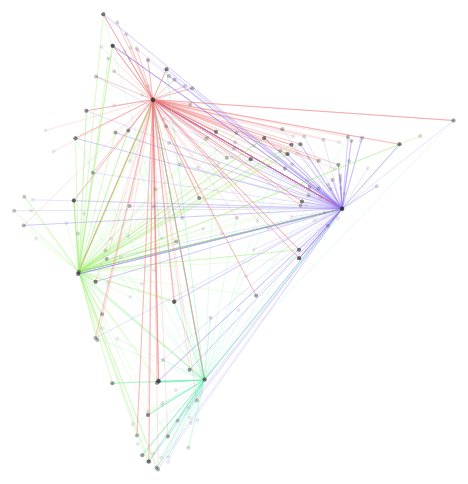
D3 v3 page, settled after 360 driven frames (6 s of simulated time); the page loaded 1 data file(s).


			var w=700;
			var h=700;

			var metro = new Array();
			metro["Delhi"] = [77.2249600,28.6353080];
			metro["Mumbai"] = [72.8776559,19.0759837];
			metro["Kolkata"] = [88.3638950,22.5726460];
			metro["Chennai"] = [80.2508246,13.0524139];

			var xScale = 17, yScale = 18;
			var xPadding = 1152, yPadding = 27;


			var svg = d3.select("#svg-c")
						.append("svg")
						.attr("width",w)
						.attr("height",h);

			var myData;
			d3.csv("./data/Metro-trains.csv", function(error,data) {
			  if (error) {  
			  	//If error is not null, something went wrong.
      		console.log(error);  //Log the error.
        } else {      
          //If no error, the file loaded correctly. Yay!
          console.log("Dataset loaded!");
	        // console.log(data[0].Scene+ " "+data[10].Day);   //Log the data.
				 	console.log(data); 
				 	// return data; 
				 	// myData = data.map(function(d) { return [ +d["Scene"], d["Day"] ]; });
				 	// console.log(myData);   //Log the data.
				 	generateViz(data);				 	
		 		}
			 });

			function generateViz(data) {				

				var connected = svg.selectAll("path")
														.data(data)
														.enter()
														.append("path")
														.attr({
															d: function(d,i) {
																switch (d.from_station_gen) {
																	case "Delhi":
																		// console.log("Delhi!");
																		console.log("M "+rX(metro['Delhi'][0])+" "+rY(metro['Delhi'][1])+" L"+rX(d.long)+" "+rY(d.lat))
																		return "M "+rX(metro['Delhi'][0])+" "+rY(metro['Delhi'][1])+" L"+rX(d.long)+" "+rY(d.lat);
																		break;
																	case "Mumbai":
																		// console.log("Delhi!");
																		console.log("M "+rX(metro['Mumbai'][0])+" "+rY(metro['Mumbai'][1])+" L"+rX(d.long)+" "+rY(d.lat))
																		return "M "+rX(metro['Mumbai'][0])+" "+rY(metro['Mumbai'][1])+" L"+rX(d.long)+" "+rY(d.lat);
																		break;
																	case "Chennai":
																		// console.log("Delhi!");
																		console.log("M "+rX(metro['Chennai'][0])+" "+rY(metro['Chennai'][1])+" L"+rX(d.long)+" "+rY(d.lat))
																		return "M "+rX(metro['Chennai'][0])+" "+rY(metro['Chennai'][1])+" L"+rX(d.long)+" "+rY(d.lat);
																		break;
																	case "Kolkata":
																		// console.log("Delhi!");
																		console.log("M "+rX(metro['Kolkata'][0])+" "+rY(metro['Kolkata'][1])+" L"+rX(d.long)+" "+rY(d.lat))
																		return "M "+rX(metro['Kolkata'][0])+" "+rY(metro['Kolkata'][1])+" L"+rX(d.long)+" "+rY(d.lat);
																		break;
																	default:
																		console.log("Not a metro");
																		break;
																}
															},
															'fill': 'none',
															'opacity': 0.2,
															'stroke': function(d,i) {
																switch (d.from_station_gen) {
																	case "Delhi":
																	return "hsl(0,80%,70%)";
																	break;
																	case "Mumbai":
																	return "hsl(100,80%,70%)";
																	break;
																	case "Chennai":
																	return "hsl(150,80%,70%)";
																	break;
																	case "Kolkata":
																	return "hsl(250,80%,70%)";
																	break;
																	default: 
																	return "hsl(200,80%,70%)";

																	break;
																}
															},
															'stroke-width': "1",
															//'stroke-dasharray': "1, 3000"
														})
														.on("mouseover", function(d) {
													        console.log(d.to_station_name + "("+d.long+","+d.lat);
													});

				var stations = svg.selectAll("circles")
													.data(data)
													.enter()
													.append("circle")
													.attr({
														cx: function(d, i) {
															return rX(d.long);
														},
														cy: function(d, i) {
															return rY(d.lat);
														},
														r: 2, 
														fill: "rgb(50,50,50)",
														opacity: 0.1,
													}); 
			}

			function rX(coord) {
				return coord*xScale-xPadding;
			}

			function rY(coord) {
				return h-(coord*yScale)-yPadding;
			}

		

### data: data/Metro-trains.csv
type, zone, from_station_gen, from_station_name, to_station_name, lat_long, lat_long_string, long, lat, departure, arrival, duration, number_of_halts, distance, speed, departure_days, name
Exp, NR, Delhi, New Delhi, Rohtak Junction, 28.8911221,76.5789844, 28.8911221,76.5789844, 76.58, 28.89, 0.441, 0.5312, 2.167, 4, 72, 33.2, SMTWTFS, New Delhi-Rohtak Express
Exp, NR, Delhi, Old Delhi, Panipat Junction, 29.3891542,76.9637660, 29.3891542,76.9637660, 76.96, 29.39, 0.2292, 0.3472, 2.833, 3, 89, 31.4, SMTWTFS, Delhi-Panipat Special
Klkt, ER, Kolkata, Kolkata Sealdah, Krishnanagar City, 23.4008744,88.5013962, 23.4008744,88.5013962, 88.5, 23.4, 0.7118, 0.8125, 2.417, 27, 99, 41, SMTWTFS, Sealdah KNJ Ladies Special
Klkt, SER, Kolkata, Kolkata Howrah Junction, Kharagpur Junction, 22.3408782,87.3258378, 22.3408782,87.3258378, 87.33, 22.34, 0.7674, 0.8819, 2.75, 32, 115, 41.8, SMTWTFS, Howrah Kharagpur Ladies Special
SF, ER, Kolkata, Kolkata Howrah Junction, Bolpur Shantiniketan, 23.6800000,87.6800000, 23.6800000,87.6800000, 87.68, 23.68, 0.4236, 0.5174, 2.25, 2, 146, 64.9, SMTWTFS, Shantiniketan Express
Exp, SR, Chennai, Chennai Central, Tirupati Main, 13.6284184,79.3875396, 13.6284184,79.3875396, 79.39, 13.63, 0.2674, 0.3958, 3.083, 6, 151, 49, SMTWTFS, Saptagiri Express
Exp, SR, Chennai, Chennai Central, Tirupati Main, 13.6284184,79.3875396, 13.6284184,79.3875396, 79.39, 13.63, 0.5764, 0.7083, 3.167, 6, 151, 47.7, SMTWTFS, Tirupati Express
Exp, SWR, Chennai, Chennai Central, Tirupati Main, 13.6284184,79.3875396, 13.6284184,79.3875396, 79.39, 13.63, 0.691, 0.8368, 3.5, 8, 151, 43.1, SMTWTFS, Garudadri Express
Exp, ER, Kolkata, Kolkata Howrah Junction, Bolpur Shantiniketan, 23.6800000,87.6800000, 23.6800000,87.6800000, 87.68, 23.68, 0.4479, 0.5729, 3, 3, 158, 52.7, SMTWTFS, Howrah Bolpur KaviGuru Express
Exp, ER, Kolkata, Kolkata Chitpur, Berhampore Court, 24.0893317,88.2629521, 24.0893317,88.2629521, 88.26, 24.09, 0.8542, 0.01389, 3.833, 6, 182, 47.5, S-T-T--, Kolkata Berhampore Court Express
Drnt, SER, Kolkata, Kolkata Howrah Junction, Digha Flag Station, 21.6268379,87.5222746, 21.6268379,87.5222746, 87.52, 21.63, 0.4688, 0.5938, 3, 0, 189, 63, SMTWTFS, Howrah-Digha AC Duronto Express
SF, SER, Kolkata, Kolkata Howrah Junction, Digha Flag Station, 21.6268379,87.5222746, 21.6268379,87.5222746, 87.52, 21.63, 0.2778, 0.4167, 3.333, 6, 189, 56.7, SMTWTFS, Tamralipta Express
Exp, SER, Kolkata, Kolkata Howrah Junction, Digha Flag Station, 21.6268379,87.5222746, 21.6268379,87.5222746, 87.52, 21.63, 0.5938, 0.7431, 3.583, 6, 189, 52.7, SMTWTFS, Kandari Express
SF, CR, Mumbai, Mumbai CST, Pune, 18.5204303,73.8567437, 18.5204303,73.8567437, 73.86, 18.52, 0.2812, 0.4111, 3.117, 3, 192, 61.6, SMTWTFS, MumbaiCST-Pune SF InterCity
SF, CR, Mumbai, Mumbai CST, Pune, 18.5204303,73.8567437, 18.5204303,73.8567437, 73.86, 18.52, 0.7153, 0.8507, 3.25, 3, 192, 59.1, SMTWTFS, Deccan Queen SF Express
SF, CR, Mumbai, Mumbai CST, Pune, 18.5204303,73.8567437, 18.5204303,73.8567437, 73.86, 18.52, 0.684, 0.8285, 3.467, 4, 192, 55.4, SMTWTFS, Pragati Superfast Express
SF, CR, Mumbai, Mumbai CST, Pune, 18.5204303,73.8567437, 18.5204303,73.8567437, 73.86, 18.52, 0.2361, 0.3806, 3.467, 6, 192, 55.4, SMTWTFS, Indrayani SF Express
Exp, CR, Mumbai, Mumbai CST, Pune, 18.5204303,73.8567437, 18.5204303,73.8567437, 73.86, 18.52, 0.2986, 0.4653, 4, 10, 192, 48, SMTWTFS, Deccan Express
Exp, CR, Mumbai, Mumbai CST, Pune, 18.5204303,73.8567437, 18.5204303,73.8567437, 73.86, 18.52, 0.6042, 0.7778, 4.167, 10, 192, 46.1, SMTWTFS, Sinhagad Express
Exp, NCR, Delhi, New Delhi, Agra Cantt., 27.1553965,78.0108205, 27.1553965,78.0108205, 78.01, 27.16, 0.7361, 0.9097, 4.167, 14, 195, 46.8, SMTWTFS, NewDelhi-Agra InterCity Express
Exp, SR, Chennai, Chennai Egmore, Puducherry, 11.9138598,79.8144722, 11.9138598,79.8144722, 79.81, 11.91, 0.7569, 0.9097, 3.667, 8, 196, 53.5, SMTWTFS, Chennai Egmore Puducherry Express
SF, ER, Kolkata, Kolkata Howrah Junction, Asansol Junction, 23.6912875,86.9747658, 23.6912875,86.9747658, 86.97, 23.69, 0.7639, 0.9028, 3.333, 5, 200, 60, SMTWTFS, Agniveena Express
SF, ER, Kolkata, Kolkata Howrah Junction, Rampur Hat, 24.1759890,87.7858460, 24.1759890,87.7858460, 87.79, 24.18, 0.5, 0.6493, 3.583, 7, 207, 57.8, SMTWTFS, Howrah-Rampur Hat SF Express
Exp, ER, Kolkata, Kolkata Howrah Junction, Siuri, 23.9010210,87.5359760, 23.9010210,87.5359760, 87.54, 23.9, 0.3576, 0.5694, 5.083, 4, 211, 41.5, SMTWTFS, Howrah-Siuri Intercity Express
Exp, ER, Kolkata, Kolkata Sealdah, Rampur Hat, 24.1759890,87.7858460, 24.1759890,87.7858460, 87.79, 24.18, 0.5382, 0.7049, 4, 4, 213, 53.3, S-T-T--, Sealdah-RampurHat Intercity Express
Exp, NWR, Delhi, Delhi Sarai Rohilla, Sadulpur Junction, 28.3000000,74.9500000, 28.3000000,74.9500000, 74.95, 28.3, 0.3611, 0.5347, 4.167, 6, 220, 52.8, SM-WTFS, Delhi Sarai Rohilla Sadulpur Express
Exp, ER, Kolkata, Kolkata Sealdah, Asansol Junction, 23.6912875,86.9747658, 23.6912875,86.9747658, 86.97, 23.69, 0.6944, 0.8715, 4.25, 6, 220, 51.8, #NAME?, Sealdah-Asansol InterCity Express
Exp, SR, Chennai, Chennai Central, Tiruppattur, 12.4893810,78.5679240, 12.4893810,78.5679240, 78.57, 12.49, 0.7465, 0.9375, 4.583, 14, 220, 48, SMTWTFS, Yelagiri Express
Exp, ER, Kolkata, Kolkata Chitpur, Lalgola, 24.4166667,88.2500000, 24.4166667,88.2500000, 88.25, 24.42, 0.2847, 0.5069, 5.333, 8, 223, 41.8, SMTWTFS, Hazarduari Express
Exp, ER, Kolkata, Kolkata Sealdah, Rampur Hat, 24.1759890,87.7858460, 24.1759890,87.7858460, 87.79, 24.18, 0.309, 0.5104, 4.833, 7, 226, 46.8, #NAME?, Maa Tara Express
Exp, ER, Kolkata, Kolkata Sealdah, Lalgola, 24.4166667,88.2500000, 24.4166667,88.2500000, 88.25, 24.42, 0.7674, 0.9549, 4.5, 9, 227, 50.4, SMTWTFS, Bhagirathi Express
SF, SER, Kolkata, Kolkata Shalimar, Bankura, 23.1645430,87.0624261, 23.1645430,87.0624261, 87.06, 23.16, 0.2778, 0.4549, 4.25, 6, 229, 53.9, #NAME?, Rajya Rani Express
Exp, NR, Delhi, Old Delhi, Kotdwara, 29.7432940,78.5060410, 29.7432940,78.5060410, 78.51, 29.74, 0.3056, 0.5972, 7, 11, 238, 34, SMTWTFS, Garhwal Express
… [head cut at 6 KiB]